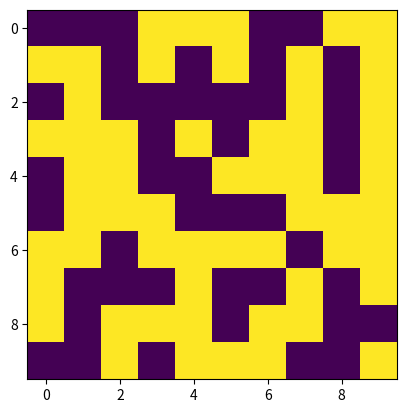

This chart was generated by the following Python code: (Note: this script raises an exception after producing the figure.)
# TODO: import ...
import numpy as np
import matplotlib.image as img
import matplotlib.pyplot as plt


def generate_random_matrix(m, n):
    matrix = np.random.randint(0,2,(m,n))
    return matrix

def save_matrix(matrix, file_name):
    plt.imshow(matrix)
    plt.savefig("D:" + '/' + file_name )


if __name__ == "__main__":
    matrix = generate_random_matrix(10, 10)
    save_matrix(matrix, "example.jpg")
